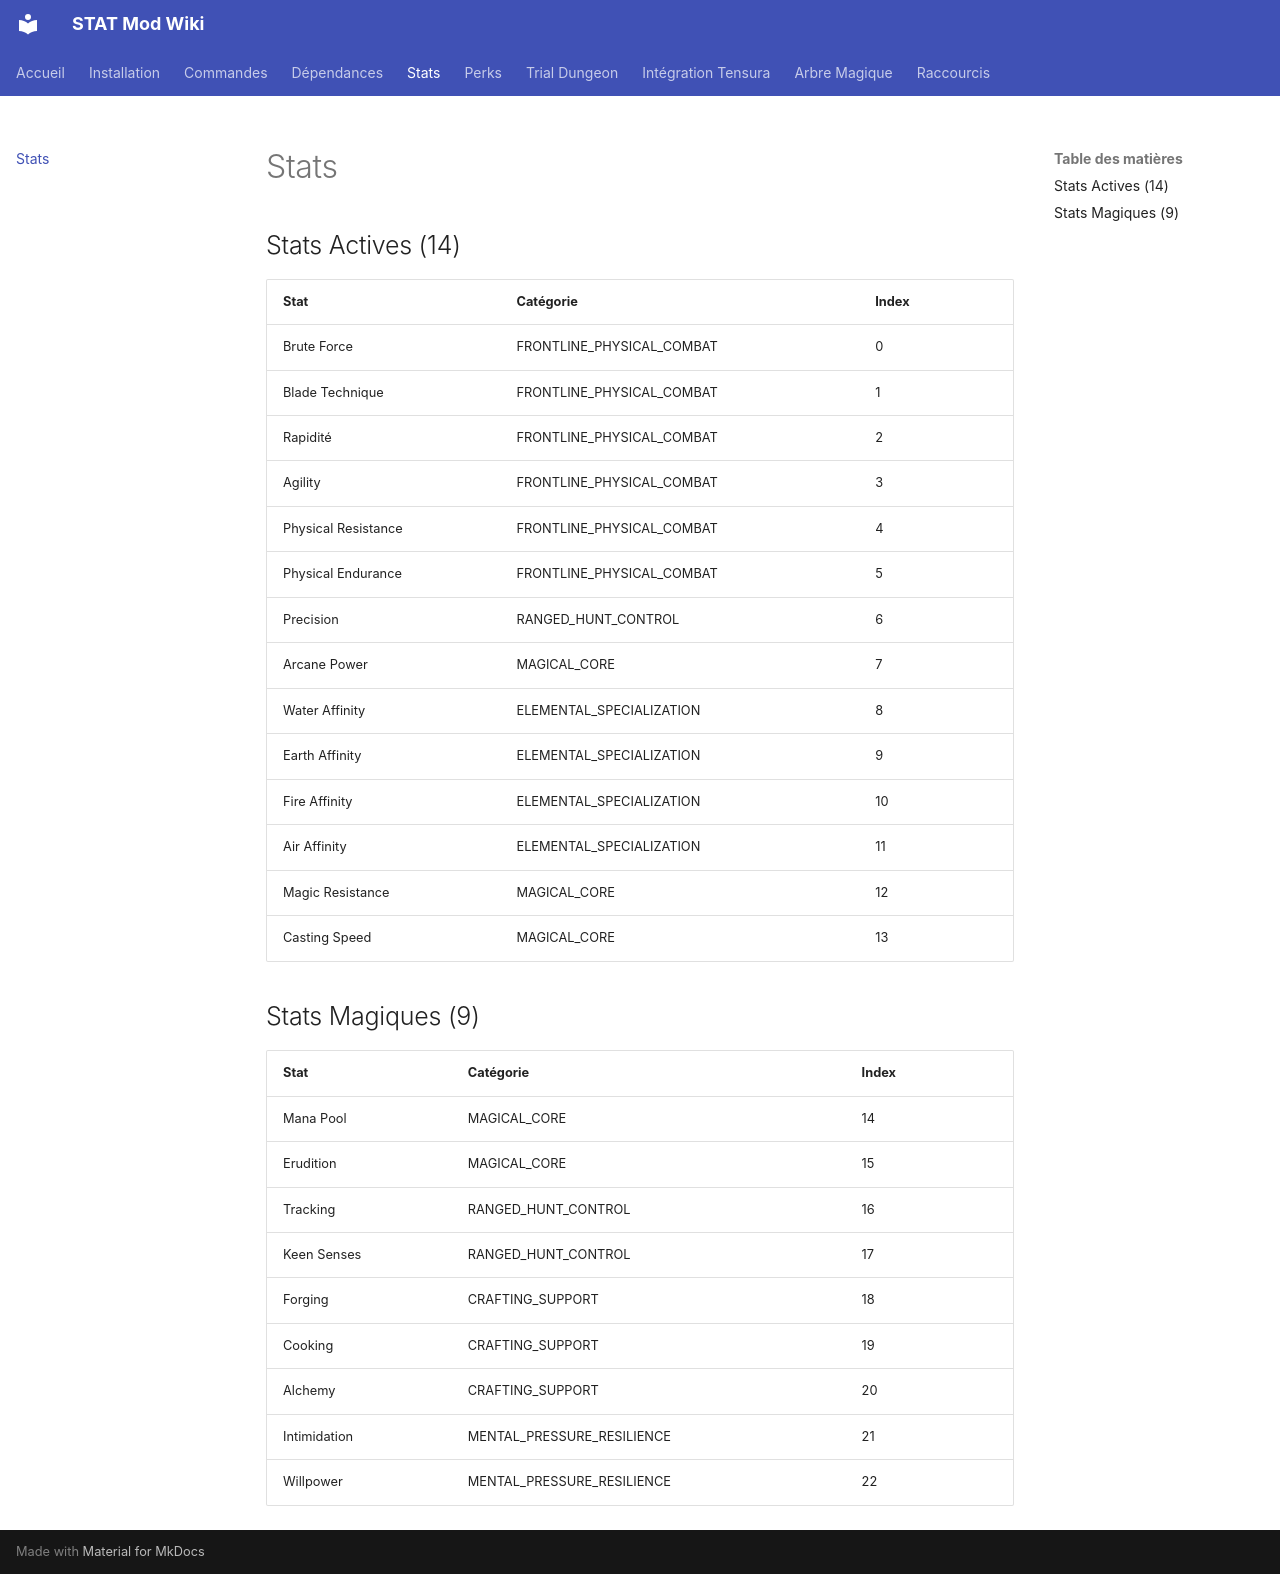

repository: eladiouf/MOD_MINECRAFT_STAT · page: stats/index.html · generator: mkdocs

---
title: Stats
description: "Liste complète des 23 stats"
nav_order: 4
---

# Stats

## Stats Actives (14)
| Stat | Catégorie | Index |
|------|-----------|-------|
| Brute Force | FRONTLINE_PHYSICAL_COMBAT | 0 |
| Blade Technique | FRONTLINE_PHYSICAL_COMBAT | 1 |
| Rapidité | FRONTLINE_PHYSICAL_COMBAT | 2 |
| Agility | FRONTLINE_PHYSICAL_COMBAT | 3 |
| Physical Resistance | FRONTLINE_PHYSICAL_COMBAT | 4 |
| Physical Endurance | FRONTLINE_PHYSICAL_COMBAT | 5 |
| Precision | RANGED_HUNT_CONTROL | 6 |
| Arcane Power | MAGICAL_CORE | 7 |
| Water Affinity | ELEMENTAL_SPECIALIZATION | 8 |
| Earth Affinity | ELEMENTAL_SPECIALIZATION | 9 |
| Fire Affinity | ELEMENTAL_SPECIALIZATION | 10 |
| Air Affinity | ELEMENTAL_SPECIALIZATION | 11 |
| Magic Resistance | MAGICAL_CORE | 12 |
| Casting Speed | MAGICAL_CORE | 13 |

## Stats Magiques (9)
| Stat | Catégorie | Index |
|------|-----------|-------|
| Mana Pool | MAGICAL_CORE | 14 |
| Erudition | MAGICAL_CORE | 15 |
| Tracking | RANGED_HUNT_CONTROL | 16 |
| Keen Senses | RANGED_HUNT_CONTROL | 17 |
| Forging | CRAFTING_SUPPORT | 18 |
| Cooking | CRAFTING_SUPPORT | 19 |
| Alchemy | CRAFTING_SUPPORT | 20 |
| Intimidation | MENTAL_PRESSURE_RESILIENCE | 21 |
| Willpower | MENTAL_PRESSURE_RESILIENCE | 22 |
